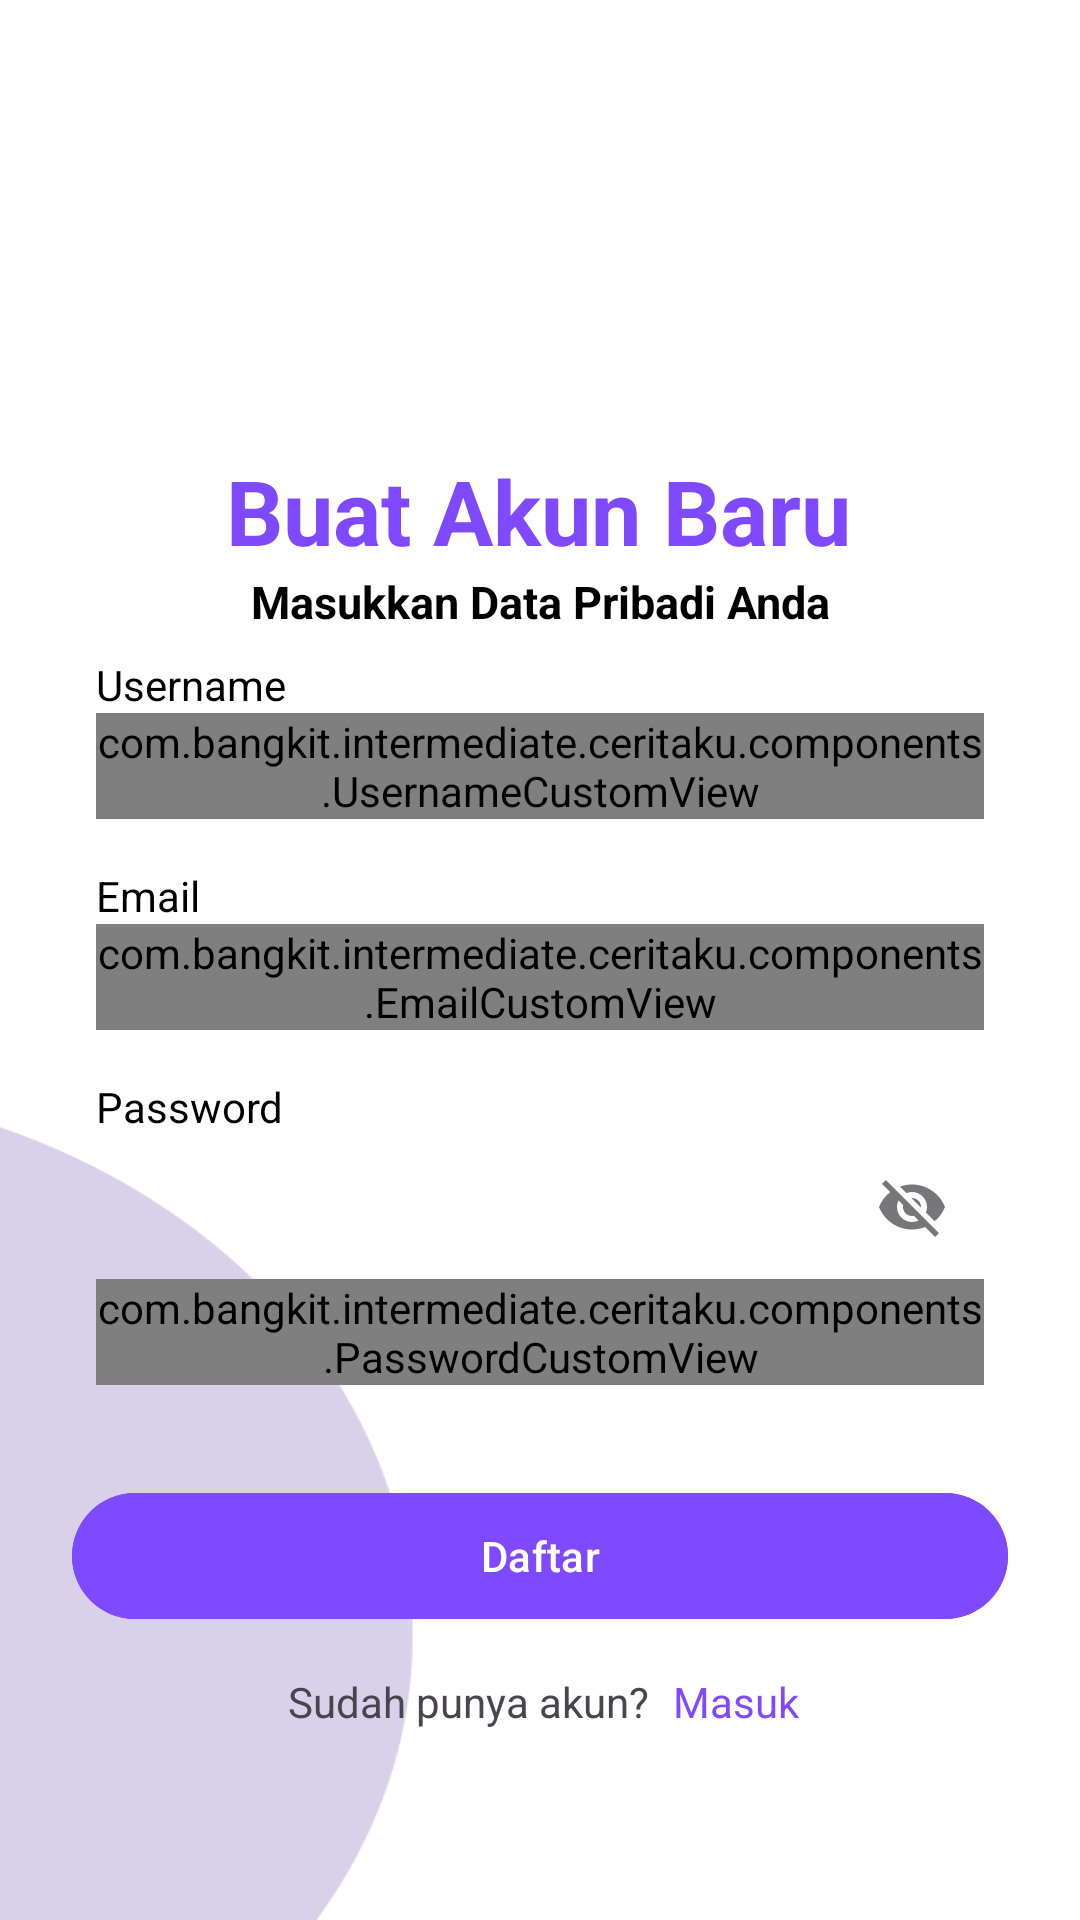

Layout XML and referenced resources for this Android screen:
<!-- AndroidManifest.xml: application theme Theme.CeritaKu -->
<!-- res/layout/activity_register.xml -->
<?xml version="1.0" encoding="utf-8"?>
<androidx.constraintlayout.widget.ConstraintLayout xmlns:android="http://schemas.android.com/apk/res/android"
    xmlns:app="http://schemas.android.com/apk/res-auto"
    xmlns:tools="http://schemas.android.com/tools"
    android:id="@+id/main"
    android:layout_width="match_parent"
    android:layout_height="match_parent"
    android:background="@drawable/bg_onboarding"
    tools:context=".ui.auth.RegisterActivity">

    <TextView
        android:id="@+id/textView"
        android:layout_width="wrap_content"
        android:layout_height="wrap_content"
        android:layout_marginTop="150dp"
        android:text="Buat Akun Baru"
        android:textColor="@color/purple"
        android:textSize="30sp"
        android:textStyle="bold"
        app:layout_constraintEnd_toEndOf="parent"
        app:layout_constraintHorizontal_bias="0.497"
        app:layout_constraintStart_toStartOf="parent"
        app:layout_constraintTop_toTopOf="parent" />

    <TextView
        android:id="@+id/textView3"
        android:layout_width="match_parent"
        android:layout_height="wrap_content"
        android:text="Masukkan Data Pribadi Anda"
        android:gravity="center"
        android:textColor="@color/black"
        android:textSize="15sp"
        android:textStyle="bold"
        app:layout_constraintTop_toBottomOf="@+id/textView"
        app:layout_constraintStart_toStartOf="parent"
        app:layout_constraintEnd_toEndOf="parent" />

    <TextView
        android:id="@+id/nameTextView"
        android:layout_width="wrap_content"
        android:layout_height="wrap_content"
        android:layout_marginStart="32dp"
        android:layout_marginTop="8dp"
        android:text="Username"
        android:textColor="@color/black"
        app:layout_constraintStart_toStartOf="parent"
        app:layout_constraintTop_toBottomOf="@+id/textView3" />

    <com.google.android.material.textfield.TextInputLayout
        android:id="@+id/ed_register_name_layout"
        style="@style/Widget.MaterialComponents.TextInputLayout.OutlinedBox"
        android:layout_width="0dp"
        android:layout_height="wrap_content"
        android:layout_marginStart="32dp"
        android:layout_marginEnd="32dp"
        app:layout_constraintEnd_toEndOf="parent"
        app:layout_constraintStart_toStartOf="parent"
        app:layout_constraintTop_toBottomOf="@+id/nameTextView">

        <com.bangkit.intermediate.ceritaku.components.UsernameCustomView
            android:id="@+id/ed_register_name"
            android:layout_width="match_parent"
            android:layout_height="wrap_content"
            android:ems="10"
            android:inputType="text"
            tools:ignore="SpeakableTextPresentCheck" />
    </com.google.android.material.textfield.TextInputLayout>

    <TextView
        android:id="@+id/emailTextView"
        android:layout_width="wrap_content"
        android:layout_height="wrap_content"
        android:layout_marginStart="32dp"
        android:layout_marginTop="16dp"
        android:text="Email"
        android:textColor="@color/black"
        app:layout_constraintStart_toStartOf="parent"
        app:layout_constraintTop_toBottomOf="@+id/ed_register_name_layout" />

    <com.google.android.material.textfield.TextInputLayout
        android:id="@+id/ed_register_email_layout"
        style="@style/Widget.MaterialComponents.TextInputLayout.OutlinedBox"
        android:layout_width="0dp"
        android:layout_height="wrap_content"
        android:layout_marginStart="32dp"
        android:layout_marginEnd="32dp"
        app:layout_constraintEnd_toEndOf="parent"
        app:layout_constraintStart_toStartOf="parent"
        app:layout_constraintTop_toBottomOf="@+id/emailTextView">

        <com.bangkit.intermediate.ceritaku.components.EmailCustomView
            android:id="@+id/ed_register_email"
            android:layout_width="match_parent"
            android:layout_height="wrap_content"
            android:ems="10"
            android:inputType="textEmailAddress"
            tools:ignore="SpeakableTextPresentCheck" />
    </com.google.android.material.textfield.TextInputLayout>

    <TextView
        android:id="@+id/passwordTextView"
        android:layout_width="wrap_content"
        android:layout_height="wrap_content"
        android:layout_marginStart="32dp"
        android:layout_marginTop="16dp"
        android:text="Password"
        android:textColor="@color/black"
        app:layout_constraintStart_toStartOf="parent"
        app:layout_constraintTop_toBottomOf="@+id/ed_register_email_layout" />

    <com.google.android.material.textfield.TextInputLayout
        android:id="@+id/ed_register_password_layout"
        style="@style/Widget.MaterialComponents.TextInputLayout.OutlinedBox"
        android:layout_width="0dp"
        android:layout_height="wrap_content"
        android:layout_marginStart="32dp"
        android:layout_marginEnd="32dp"
        app:endIconMode="password_toggle"
        app:layout_constraintEnd_toEndOf="parent"
        app:layout_constraintStart_toStartOf="parent"
        app:layout_constraintTop_toBottomOf="@+id/passwordTextView">

        <com.bangkit.intermediate.ceritaku.components.PasswordCustomView
            android:id="@+id/ed_register_password"
            android:layout_width="match_parent"
            android:layout_height="wrap_content"
            android:ems="10"
            android:inputType="textPassword"
            tools:ignore="SpeakableTextPresentCheck" />
    </com.google.android.material.textfield.TextInputLayout>

    <com.google.android.material.button.MaterialButton
        android:id="@+id/btn_register"
        android:layout_width="match_parent"
        android:layout_height="50dp"
        android:layout_marginHorizontal="24dp"
        android:layout_marginTop="32dp"
        android:text="Daftar"
        android:textColor="@color/white"
        android:backgroundTint="@color/purple"
        android:textAllCaps="false"
        app:layout_constraintEnd_toEndOf="@+id/ed_register_password_layout"
        app:layout_constraintStart_toStartOf="@+id/ed_register_password_layout"
        app:layout_constraintTop_toBottomOf="@+id/ed_register_password_layout" />

    <TextView
        android:id="@+id/textView4"
        android:layout_width="wrap_content"
        android:layout_height="wrap_content"
        android:layout_marginStart="96dp"
        android:text="Sudah punya akun?"
        app:layout_constraintBottom_toBottomOf="parent"
        app:layout_constraintStart_toStartOf="parent"
        app:layout_constraintTop_toBottomOf="@+id/btn_register"
        app:layout_constraintVertical_bias="0.182" />

    <TextView
        android:id="@+id/btn_login"
        android:layout_width="wrap_content"
        android:layout_height="wrap_content"
        android:layout_marginStart="8dp"
        android:layout_marginEnd="8dp"
        android:text="Masuk"
        android:textColor="@color/purple"
        app:layout_constraintBottom_toBottomOf="@+id/textView4"
        app:layout_constraintEnd_toEndOf="parent"
        app:layout_constraintHorizontal_bias="0.0"
        app:layout_constraintStart_toEndOf="@+id/textView4" />

    <ProgressBar
        android:id="@+id/progressBar"
        style="?android:attr/progressBarStyle"
        android:layout_width="wrap_content"
        android:layout_height="wrap_content"
        android:layout_gravity="center"
        android:indeterminateTint="@color/purple"
        android:visibility="gone"
        app:layout_constraintEnd_toEndOf="parent"
        app:layout_constraintStart_toStartOf="parent"
        app:layout_constraintTop_toTopOf="parent"
        app:layout_constraintBottom_toBottomOf="parent"/>

</androidx.constraintlayout.widget.ConstraintLayout>
<!-- resources referenced by this layout -->
<resources>
  <color name="black">#FF000000</color>
  <color name="purple">#7E49FF</color>
  <color name="white">#FFFFFFFF</color>
  <!-- drawable bg_onboarding: png bitmap (drawable, 12581 bytes) -->
  <style name="Theme.CeritaKu" parent="Base.Theme.CeritaKu" />
  <style name="Base.Theme.CeritaKu" parent="Theme.Material3.DayNight.NoActionBar">
          <item name="colorPrimary">@color/purple</item>
          <item name="colorOnPrimary">@color/white</item>
  
          
      </style>
</resources>
